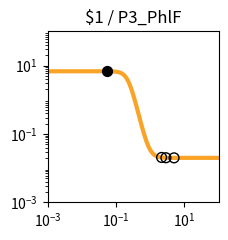

Reproduce this figure in Python. (Note: this script raises an exception after producing the figure.)
import matplotlib.pyplot as plt
import matplotlib.ticker as ticker
import numpy as np

fig, ax = plt.subplots(figsize=(2.5,2.5))

plt.xlim(1.000000e-03, 1.000000e+02)
plt.ylim(1.000000e-03, 1.000000e+02)

x = np.array([1.000000e-03,1.122018e-03,1.258925e-03,1.412538e-03,1.584893e-03,1.778279e-03,1.995262e-03,2.238721e-03,2.511886e-03,2.818383e-03,3.162278e-03,3.548134e-03,3.981072e-03,4.466836e-03,5.011872e-03,5.623413e-03,6.309573e-03,7.079458e-03,7.943282e-03,8.912509e-03,1.000000e-02,1.122018e-02,1.258925e-02,1.412538e-02,1.584893e-02,1.778279e-02,1.995262e-02,2.238721e-02,2.511886e-02,2.818383e-02,3.162278e-02,3.548134e-02,3.981072e-02,4.466836e-02,5.011872e-02,5.623413e-02,6.309573e-02,7.079458e-02,7.943282e-02,8.912509e-02,1.000000e-01,1.122018e-01,1.258925e-01,1.412538e-01,1.584893e-01,1.778279e-01,1.995262e-01,2.238721e-01,2.511886e-01,2.818383e-01,3.162278e-01,3.548134e-01,3.981072e-01,4.466836e-01,5.011872e-01,5.623413e-01,6.309573e-01,7.079458e-01,7.943282e-01,8.912509e-01,1.000000e+00,1.122018e+00,1.258925e+00,1.412538e+00,1.584893e+00,1.778279e+00,1.995262e+00,2.238721e+00,2.511886e+00,2.818383e+00,3.162278e+00,3.548134e+00,3.981072e+00,4.466836e+00,5.011872e+00,5.623413e+00,6.309573e+00,7.079458e+00,7.943282e+00,8.912509e+00,1.000000e+01,1.122018e+01,1.258925e+01,1.412538e+01,1.584893e+01,1.778279e+01,1.995262e+01,2.238721e+01,2.511886e+01,2.818383e+01,3.162278e+01,3.548134e+01,3.981072e+01,4.466836e+01,5.011872e+01,5.623413e+01,6.309573e+01,7.079458e+01,7.943282e+01,8.912509e+01,1.000000e+02,])
y = np.array([6.800000e+00,6.800000e+00,6.800000e+00,6.800000e+00,6.800000e+00,6.800000e+00,6.800000e+00,6.800000e+00,6.800000e+00,6.800000e+00,6.800000e+00,6.800000e+00,6.800000e+00,6.800000e+00,6.799999e+00,6.799999e+00,6.799998e+00,6.799997e+00,6.799995e+00,6.799992e+00,6.799987e+00,6.799979e+00,6.799966e+00,6.799945e+00,6.799910e+00,6.799855e+00,6.799765e+00,6.799618e+00,6.799381e+00,6.798996e+00,6.798371e+00,6.797359e+00,6.795717e+00,6.793057e+00,6.788747e+00,6.781769e+00,6.770483e+00,6.752258e+00,6.722909e+00,6.675850e+00,6.600919e+00,6.482918e+00,6.300285e+00,6.025072e+00,5.626608e+00,5.081876e+00,4.392834e+00,3.602038e+00,2.789704e+00,2.044942e+00,1.430031e+00,9.647490e-01,6.354056e-01,4.131375e-01,2.679183e-01,1.750387e-01,1.164417e-01,7.979153e-02,5.699223e-02,4.285704e-02,3.411178e-02,2.870820e-02,2.537208e-02,2.331340e-02,2.204341e-02,2.126010e-02,2.077703e-02,2.047913e-02,2.029544e-02,2.018217e-02,2.011233e-02,2.006926e-02,2.004271e-02,2.002633e-02,2.001624e-02,2.001001e-02,2.000617e-02,2.000381e-02,2.000235e-02,2.000145e-02,2.000089e-02,2.000055e-02,2.000034e-02,2.000021e-02,2.000013e-02,2.000008e-02,2.000005e-02,2.000003e-02,2.000002e-02,2.000001e-02,2.000001e-02,2.000000e-02,2.000000e-02,2.000000e-02,2.000000e-02,2.000000e-02,2.000000e-02,2.000000e-02,2.000000e-02,2.000000e-02,2.000000e-02,])
c = "#f9a427"

hi_x = np.array([5.365889e-02,])
hi_y = np.array([6.785020e+00,])
lo_x = np.array([4.973073e+00,2.150365e+00,2.876367e+00,])
lo_y = np.array([2.001677e-02,2.056741e-02,2.016724e-02,])

plt.loglog(x,y,lw=3,color=c)
plt.scatter(hi_x,hi_y,marker='o',s=50,color='black',zorder=10)
plt.scatter(lo_x,lo_y,marker='o',s=50,edgecolors='black',color='none',zorder=10)

plt.title("$1 / P3_PhlF")

ax.xaxis.set_major_locator(ticker.LogLocator(numticks=3))
ax.yaxis.set_major_locator(ticker.LogLocator(numticks=3))

ax.set_aspect('equal')
plt.tight_layout()

plt.savefig("/root/output/response_plot_$1_P3_PhlF.png", bbox_inches='tight')
